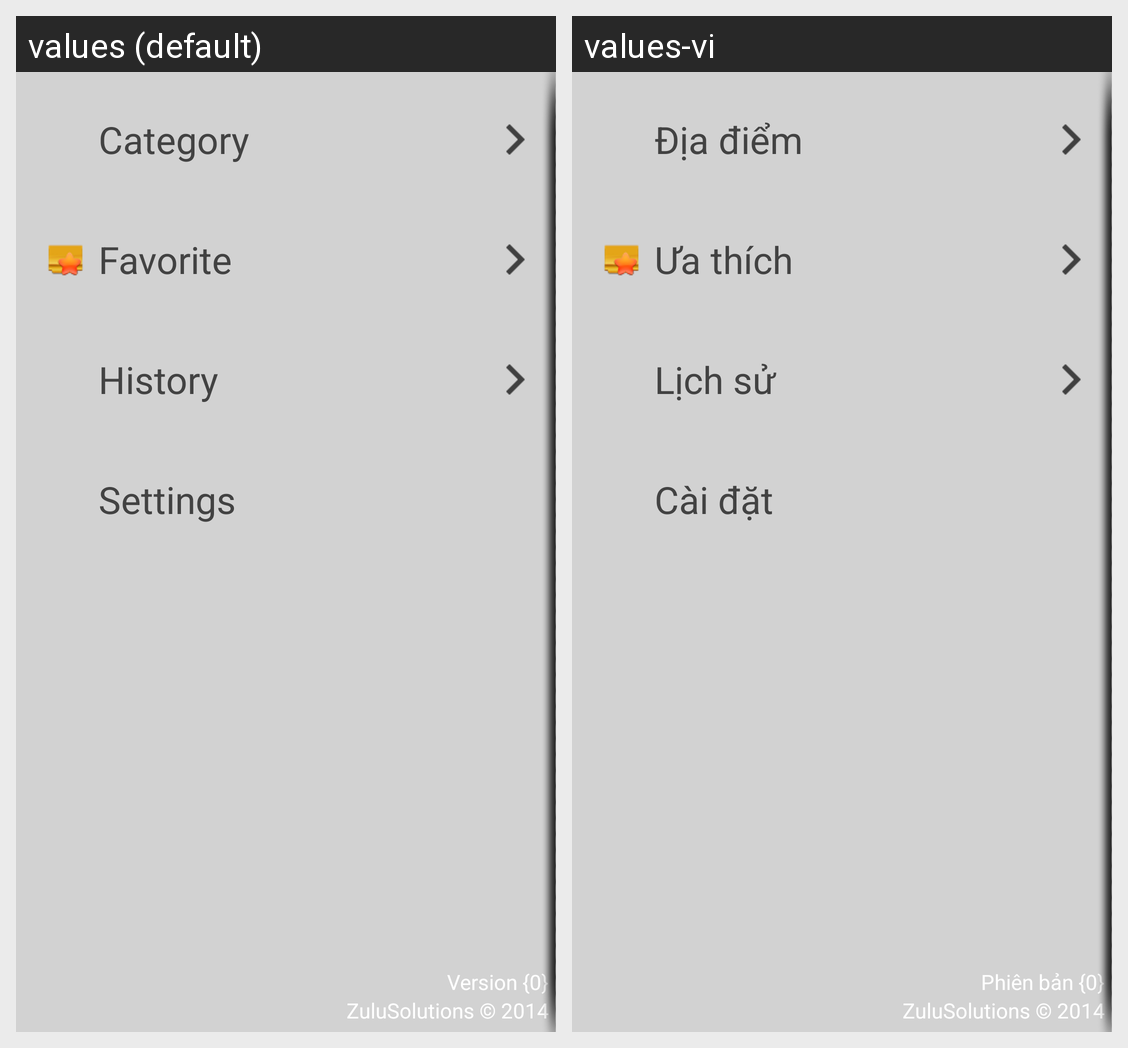

The Android screen above is rendered under two locales of the same app. Produce the string resources it draws, with the default and per-locale values.
Android screen res/layout/side_menu_layout_left.xml rendered under 2 locales, left to right: values (default), values-vi. Device: Nexus 5 (rendered at 1080×1920; each locale shown at half size, 540×960, under a caption strip naming it); theme AppTheme.
Strings drawn on this screen, with the default value and each locale's value (text and hints the layout hard-codes, and strings that could not be matched under every locale, appear in the picture but are not listed):

title_category
  values: Category
  values-vi: Địa điểm

title_favorite
  values: Favorite
  values-vi: Ưa thích

title_history
  values: History
  values-vi: Lịch sử

text_setting
  values: Settings
  values-vi: Cài đặt

text_app_version
  values: Version {0}
  values-vi: Phiên bản {0}

text_copyright
  values: ZuluSolutions © 2014
  values-vi: ZuluSolutions © 2014
